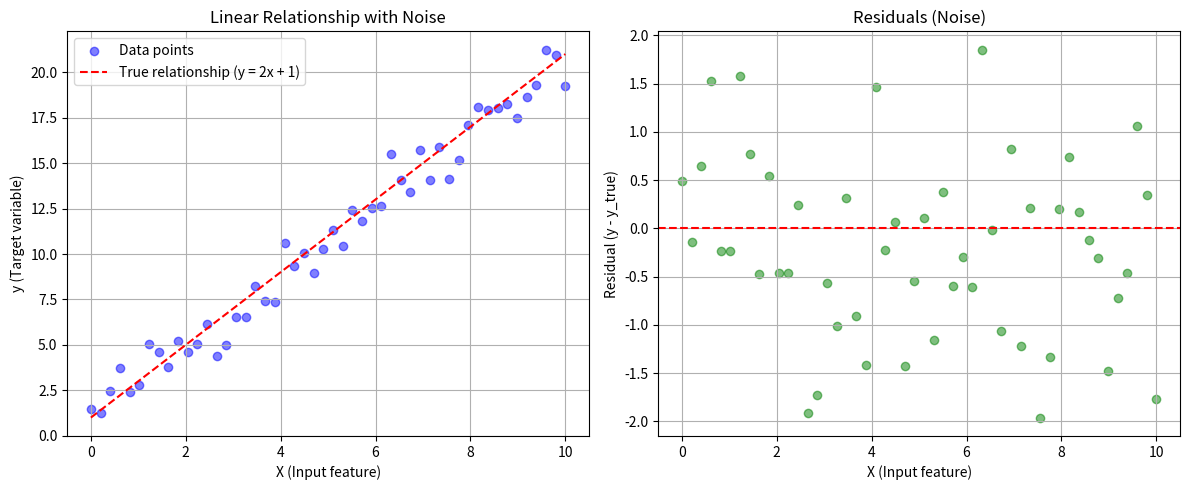

Reproduce this figure in Python.
import numpy as np
import matplotlib.pyplot as plt

# Generate sample data
np.random.seed(42)  # For reproducibility
X = np.linspace(0, 10, 50)  # Input feature
y_true = 2 * X + 1  # True relationship: y = 2x + 1
y = y_true + np.random.normal(0, 1, 50)  # Add some noise

# Plot the data points and true relationship
plt.figure(figsize=(12, 5))

# First plot: Data visualization
plt.subplot(1, 2, 1)
plt.scatter(X, y, color="blue", alpha=0.5, label="Data points")
plt.plot(X, y_true, "r--", label="True relationship (y = 2x + 1)")
plt.title("Linear Relationship with Noise")
plt.xlabel("X (Input feature)")
plt.ylabel("y (Target variable)")
plt.legend()
plt.grid(True)

# Second plot: Residuals
residuals = y - y_true
plt.subplot(1, 2, 2)
plt.scatter(X, residuals, color="green", alpha=0.5)
plt.axhline(y=0, color="r", linestyle="--")
plt.title("Residuals (Noise)")
plt.xlabel("X (Input feature)")
plt.ylabel("Residual (y - y_true)")
plt.grid(True)

plt.tight_layout()
plt.show()

# Print some statistical information
print("\nStatistical Information:")
print(f"Mean of residuals: {np.mean(residuals):.4f}")
print(f"Standard deviation of residuals: {np.std(residuals):.4f}")
